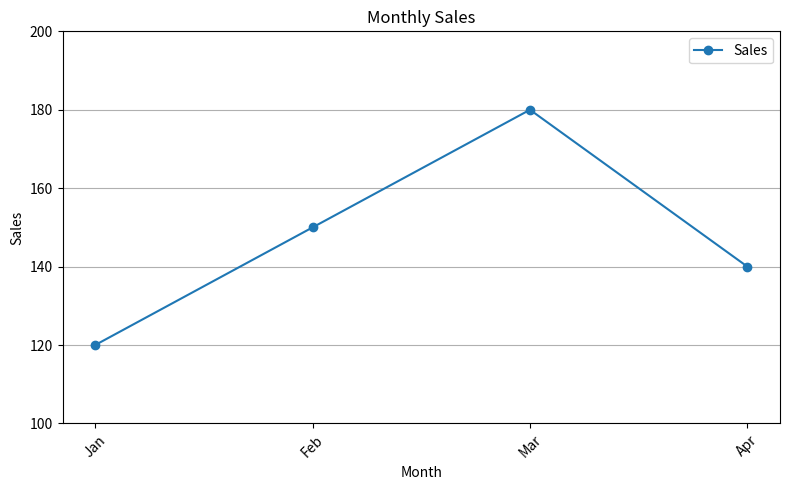

Python code for this plot:
import matplotlib.pyplot as plt

months = ["Jan", "Feb", "Mar", "Apr"]
sales = [120, 150, 180, 140]

plt.figure(figsize=(8, 5))

plt.plot(months, sales, marker="o", label="Sales")

plt.title("Monthly Sales")
plt.xlabel("Month")
plt.ylabel("Sales")

plt.xticks(rotation=45)
plt.yticks([100, 120, 140, 160, 180, 200])

plt.legend()
plt.grid(axis="y")

plt.tight_layout()

plt.savefig("monthly_sales.png", dpi=300, bbox_inches="tight")

plt.show()
